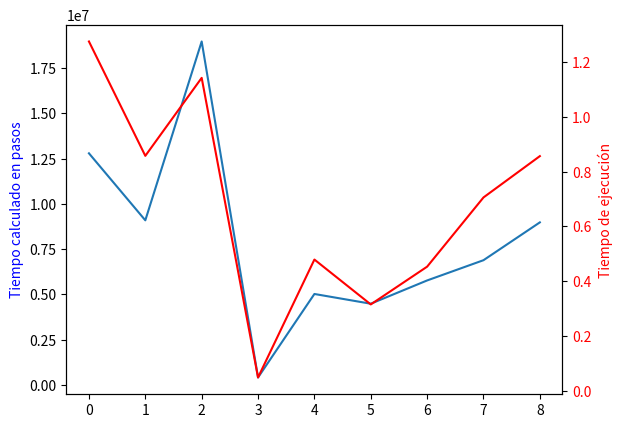

Recreate this plot in Python.
import pandas as pd
import numpy as np
import matplotlib.pyplot as plt

class Exec:
    def __init__(self, w, h, b):
        self.w = w
        self.h = h
        self.b = b

    def tiempo_total(self):
        return self.w * self.h + 35 * self.b + 242

lista_T = [Exec(1010, 1581, 319933), 
            Exec(1069, 1065, 227222), 
            Exec(2048, 1160, 474259),
            Exec(300, 168, 10158),
            Exec(1028, 609, 125555),
            Exec(1000, 563, 111982),
            Exec(1038, 692, 144282),
            Exec(937, 914, 172317),
            Exec(1250, 897, 224465)
            ]

lista_map = [e.tiempo_total() for e in lista_T]

dftiempo = pd.DataFrame({
    'tiempo' : [1.276,
                0.858,
                1.143,
                0.048,
                0.479,
                0.315,
                0.453,
                0.706,
                0.857
    ]
})

dfpasos = pd.DataFrame({
    'pasos' : lista_map
})

print(lista_map)


fig = plt.figure()
ax1 = fig.add_subplot(111)
ax1.plot(dfpasos)
ax1.set_ylabel('Tiempo calculado en pasos', color='b')

ax2 = ax1.twinx()
ax2.plot(dftiempo, 'r-')
ax2.set_ylabel('Tiempo de ejecución', color='r')
for tl in ax2.get_yticklabels():
    tl.set_color('r')
plt.show()